The GitHub repository Atharva2645/Agrisense-main contains a labelled image folder "DragonFruit_Training" with 3 categories: grade A, grade B, grade C. Examples follow, each with its label.

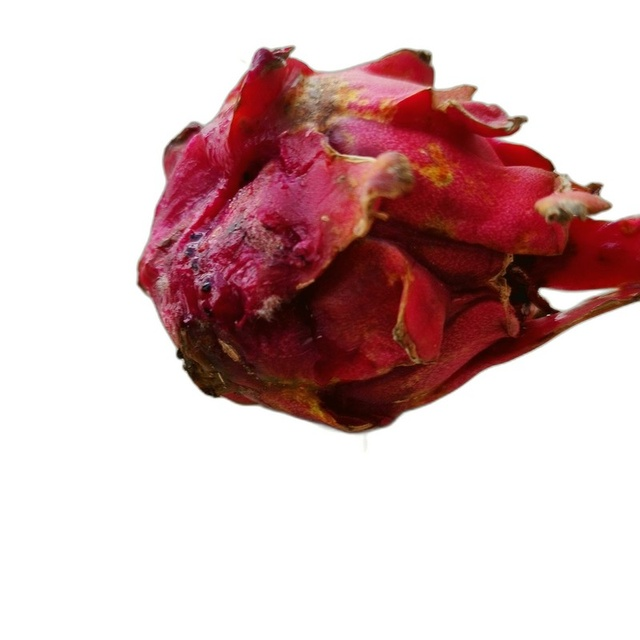
Label: grade C

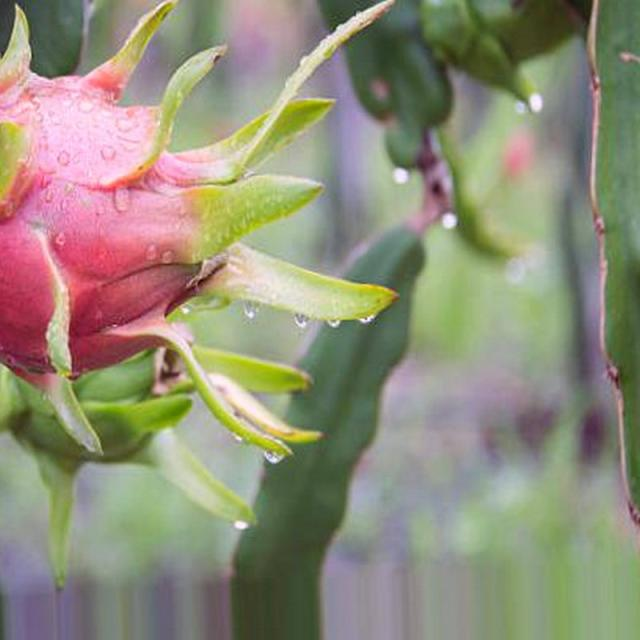
Label: grade A

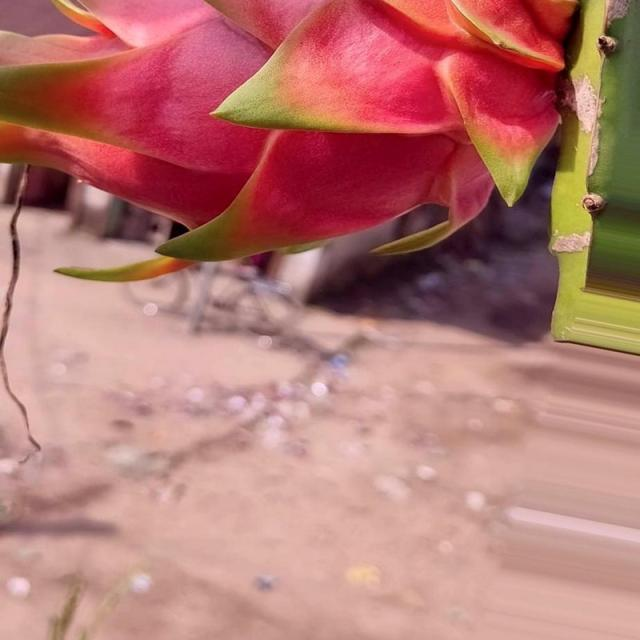
Label: grade A

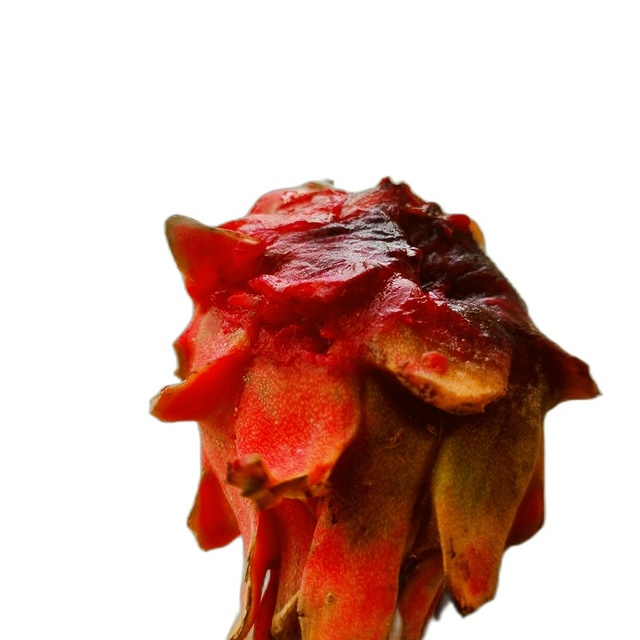
Label: grade C

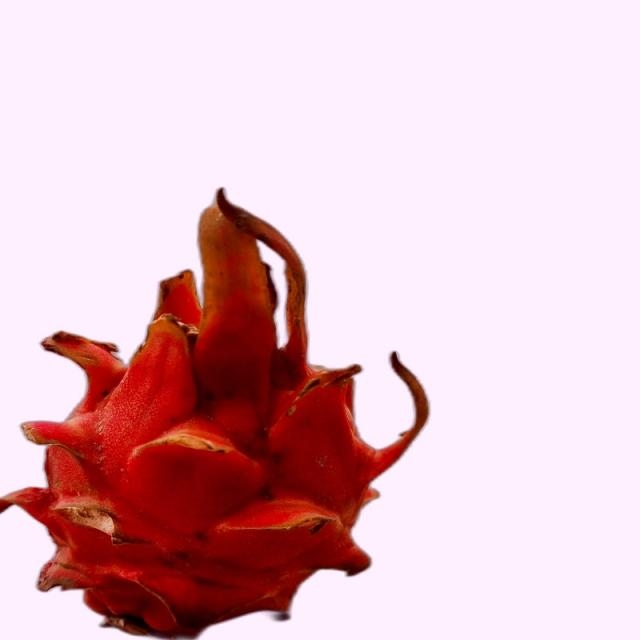
Label: grade B

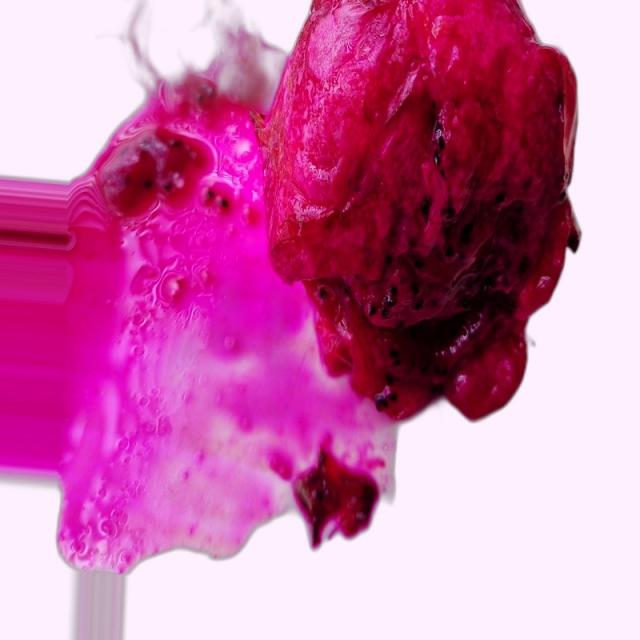
Label: grade B
